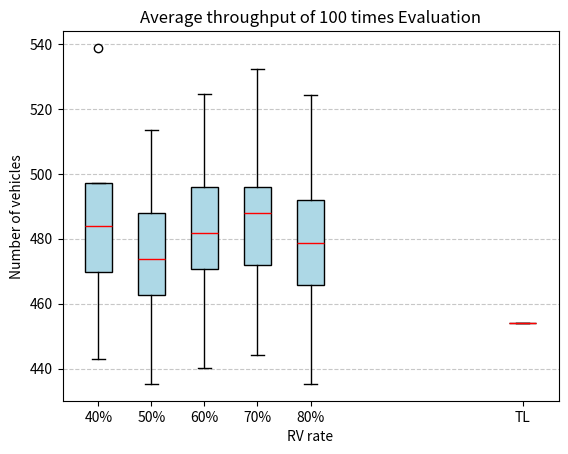

Recreate this plot in Python.
import matplotlib.pyplot as plt

# 数据
data_40 = {
    "Minimum":443,
    "Q1": 469.8,
    "Median": 483.89,
    "Q3": 497.06,
    "Maximum": 538.78
}

data_50 = {
    "Minimum": 435.28,
    "Q1": 462.71,
    "Median": 473.86,
    "Q3": 488.02,
    "Maximum": 513.5
}

data_60 = {
    "Minimum": 440.13,
    "Q1": 470.55,
    "Median": 481.72,
    "Q3": 495.91,
    "Maximum":  524.72
}

data_70 = {
    "Minimum": 444.28,
    "Q1": 471.77,
    "Median": 487.9,
    "Q3": 496.02,
    "Maximum": 532.39
}

data_80 = {
    "Minimum": 435.35,
    "Q1": 465.65,
    "Median": 478.76,
    "Q3": 491.94,
    "Maximum": 524.22
}

# data_100 = {
#     "Minimum": 6.05,
#     "Q1": 6.05,
#     "Median": 6.05,
#     "Q3": 6.05,
#     "Maximum": 6.05
# }

# 构造箱线图数据
box_data = [
    [data_40["Minimum"], data_40["Q1"], data_40["Median"], data_40["Q3"], data_40["Maximum"]],
    [data_50["Minimum"], data_50["Q1"], data_50["Median"], data_50["Q3"], data_50["Maximum"]],
    [data_60["Minimum"], data_60["Q1"], data_60["Median"], data_60["Q3"], data_60["Maximum"]],
    [data_70["Minimum"], data_70["Q1"], data_70["Median"], data_70["Q3"], data_70["Maximum"]],
    [data_80["Minimum"], data_80["Q1"], data_80["Median"], data_80["Q3"], data_80["Maximum"]]
    # [data_90["Minimum"], data_90["Q1"], data_90["Median"], data_90["Q3"], data_90["Maximum"]],
    # [data_100["Minimum"], data_100["Q1"], data_100["Median"], data_100["Q3"], data_100["Maximum"]]
]

# 添加固定值数据
fixed_value = 454

# 更新箱线图数据
box_data.append([fixed_value])  # 固定值作为独立数据点

# 绘制箱线图
fig, ax = plt.subplots()
ax.boxplot(box_data, vert=True, positions=[40, 50, 60, 70, 80, 120], widths=5, patch_artist=True,
           boxprops=dict(facecolor="lightblue"), medianprops=dict(color="red"))

# boxplot = ax.boxplot(box_data, vert=True, positions=[20, 60, 80, 100], widths=10, patch_artist=True,
#                      boxprops=dict(facecolor="lightblue"), medianprops=dict(color="red"),
#                      flierprops=dict(marker='.'))

# 设置标题和轴标签
plt.title("Average throughput of 100 times Evaluation")
plt.xlabel("RV rate")
plt.ylabel("Number of vehicles")
plt.xticks([40, 50, 60, 70, 80, 120], ["40%", "50%", "60%", "70%", "80%", "TL"])
plt.grid(axis="y", linestyle="--", alpha=0.7)

# 显示图形
plt.show()
